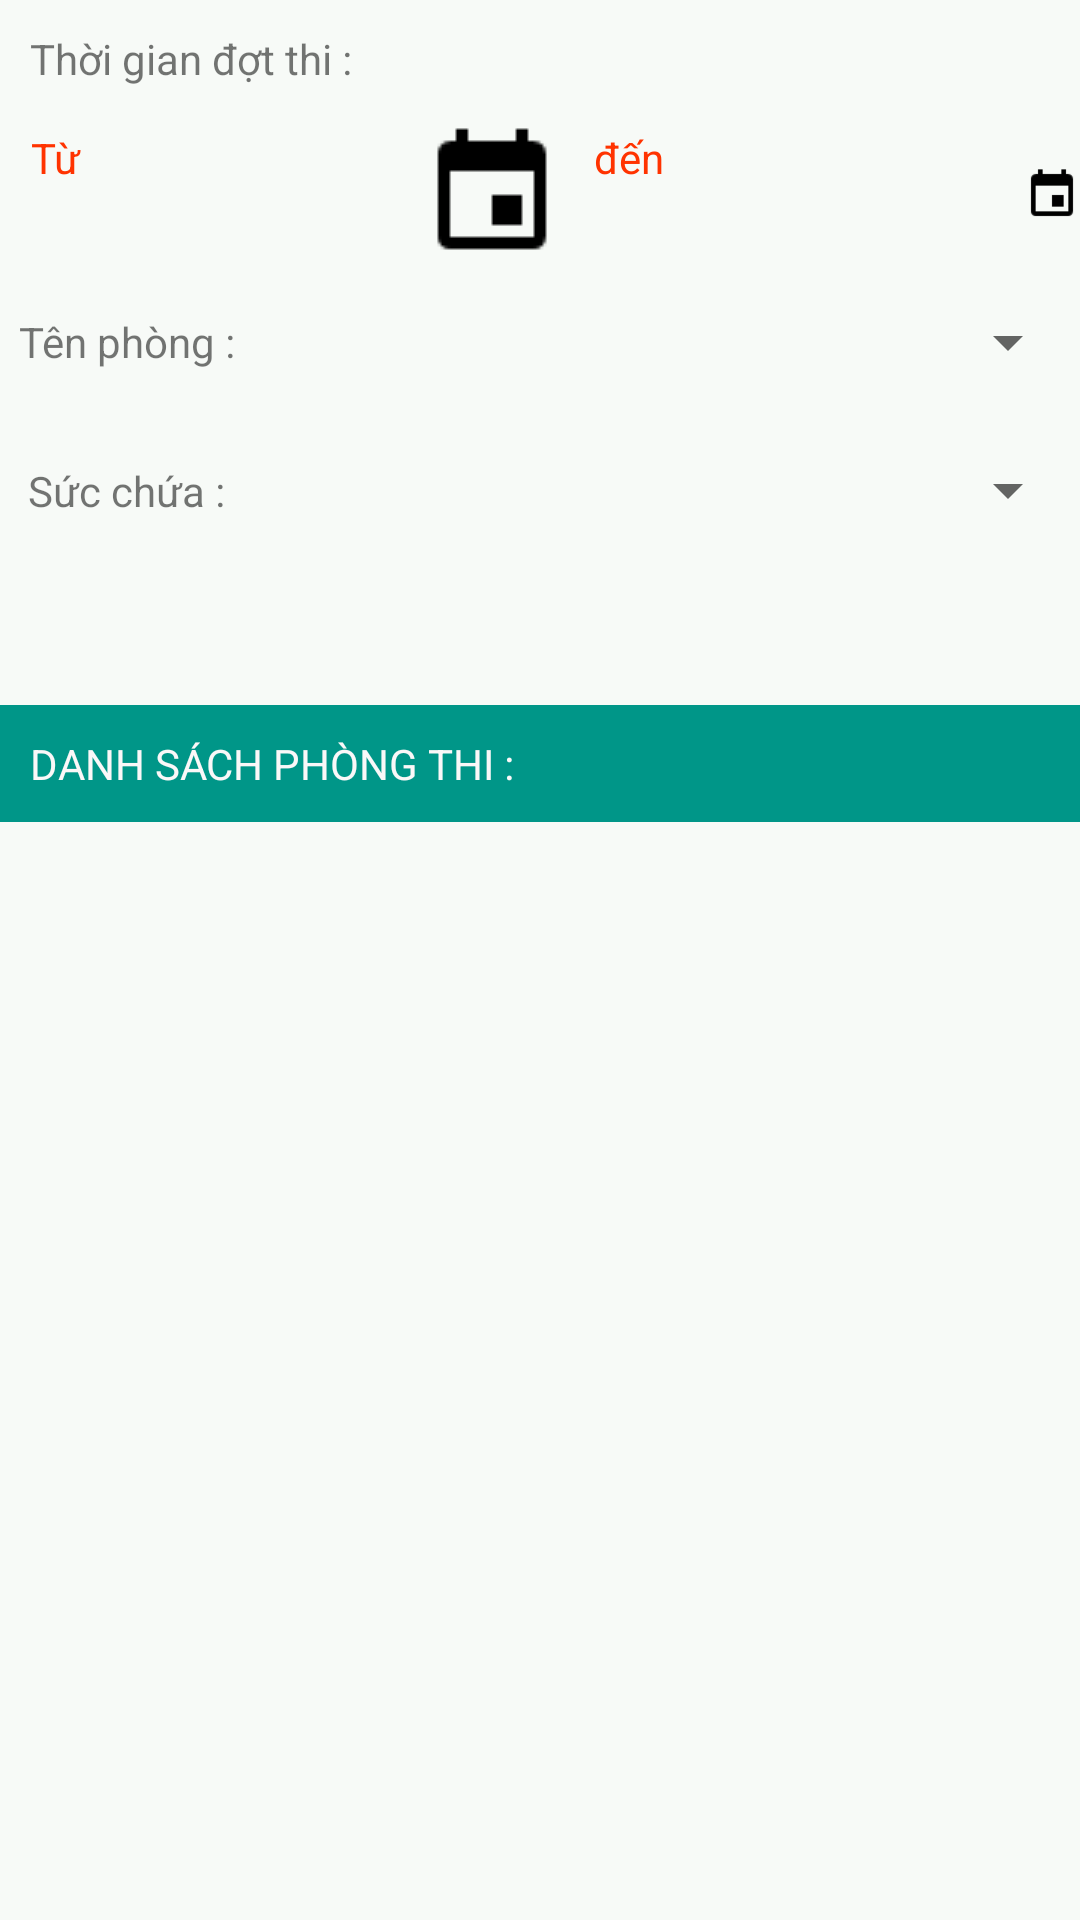

Here is an Android app screen rendered from its layout file. Give the layout XML and the strings, colors and styles it references.
<!-- AndroidManifest.xml: application theme Theme.QuanLyLichThi -->
<!-- res/layout/activity_phongthi.xml -->
<?xml version="1.0" encoding="utf-8"?>
<LinearLayout xmlns:android="http://schemas.android.com/apk/res/android"
    xmlns:app="http://schemas.android.com/apk/res-auto"
    xmlns:tools="http://schemas.android.com/tools"
    android:layout_width="match_parent"
    android:layout_height="match_parent"
    android:background="#F7FAF7"
    android:orientation="vertical"
    tools:context=".ui.phongthi.PhongThiController">
        <TableRow
            android:layout_width="match_parent"
            android:layout_height="wrap_content"
            android:layout_marginLeft="10dp">

            <TextView
                android:id="@+id/textView2"
                android:layout_width="173dp"
                android:layout_height="31dp"
                android:text="Thời gian đợt thi :"
                android:layout_marginTop="10dp"/>

        </TableRow>

        <TableRow
            android:layout_width="match_parent"
            android:layout_height="wrap_content">

            <TextView
                android:id="@+id/textView4"
                android:layout_width="wrap_content"
                android:layout_height="wrap_content"
                android:gravity="center"
                android:text="Từ "
                android:textColor="#FF3300"
                android:layout_marginLeft="10dp"/>

            <TextView
                android:id="@+id/time1"
                android:layout_width="110dp"
                android:layout_height="30dp"
                android:textSize="16sp" />

            <ImageView
                android:id="@+id/btntime1"
                android:layout_width="wrap_content"
                android:layout_height="wrap_content"
                android:src="@drawable/calender_black"
                android:textSize="16sp" />

            <TextView
                android:id="@+id/textView5"
                android:layout_width="wrap_content"
                android:layout_height="wrap_content"
                android:text="đến"
                android:textColor="#FF3300"
                android:layout_marginLeft="10dp"/>

            <TextView
                android:id="@+id/time2"
                android:layout_width="110dp"
                android:layout_height="29dp"
                android:layout_marginStart="10dp"
                android:layout_marginLeft="10dp"
                android:textSize="16sp" />

            <ImageView
                android:id="@+id/btntime2"
                android:layout_width="wrap_content"
                android:layout_height="wrap_content"
                android:src="@drawable/calender_black"
                android:textSize="16sp" />

        </TableRow>

        <TableRow
            android:layout_width="match_parent"
            android:layout_height="50dp">

            <TextView
                android:id="@+id/textView6"
                android:layout_width="84dp"
                android:layout_height="match_parent"
                android:gravity="center"
                android:text="Tên phòng :" />

            <Spinner
                android:id="@+id/spinnerTenPhong"
                android:layout_width="match_parent"
                android:layout_height="match_parent" />
        </TableRow>

        <TableRow
            android:layout_width="match_parent"
            android:layout_height="49dp">

            <TextView
                android:id="@+id/textView10"
                android:layout_width="84dp"
                android:layout_height="match_parent"
                android:gravity="center"
                android:text="Sức chứa :" />

            <Spinner
                android:id="@+id/spinnerSucChua"
                android:layout_width="match_parent"
                android:layout_height="match_parent" />
        </TableRow>

        <TableRow
            android:layout_width="match_parent"
            android:layout_height="47dp"/>

        <TableRow
            android:layout_width="match_parent"
            android:layout_height="wrap_content"/>

        <TableRow
            android:layout_width="match_parent"
            android:layout_height="wrap_content">

            <TextView
                android:id="@+id/textView12"
                android:layout_width="match_parent"
                android:layout_height="wrap_content"
                android:background="#009688"
                android:paddingVertical="10dp"
                android:text="DANH SÁCH PHÒNG THI :"
                android:paddingLeft="10dp"
                android:textColor="#FAF8F8" />
        </TableRow>

        <TableRow
            android:layout_width="match_parent"
            android:layout_height="match_parent">

            <ListView
                android:id="@+id/lv_PhongThi"
                android:layout_width="match_parent"
                android:layout_height="match_parent"
                android:layout_marginLeft="10dp"/>
        </TableRow>

</LinearLayout>
<!-- resources referenced by this layout -->
<resources>
  <!-- drawable calender_black: png bitmap (drawable, 199 bytes) -->
  <style name="Theme.QuanLyLichThi" parent="Theme.MaterialComponents.DayNight.DarkActionBar">
          
          <item name="colorPrimary">@color/purple_500</item>
          <item name="colorPrimaryVariant">@color/purple_700</item>
          <item name="colorOnPrimary">@color/white</item>
          
          <item name="colorSecondary">@color/teal_200</item>
          <item name="colorSecondaryVariant">@color/teal_700</item>
          <item name="colorOnSecondary">@color/black</item>
          
          <item name="android:statusBarColor" tools:targetApi="l">?attr/colorPrimaryVariant</item>
          
      </style>
  <!-- not gathered from this repository: default colours our renderer supplied (Android Studio template values) -->
  <color name="purple_500">#FF6200EE</color>
  <color name="purple_700">#FF3700B3</color>
  <color name="teal_200">#FF03DAC5</color>
  <color name="teal_700">#FF018786</color>
  <color name="black">#FF000000</color>
  <color name="white">#FFFFFFFF</color>
</resources>
